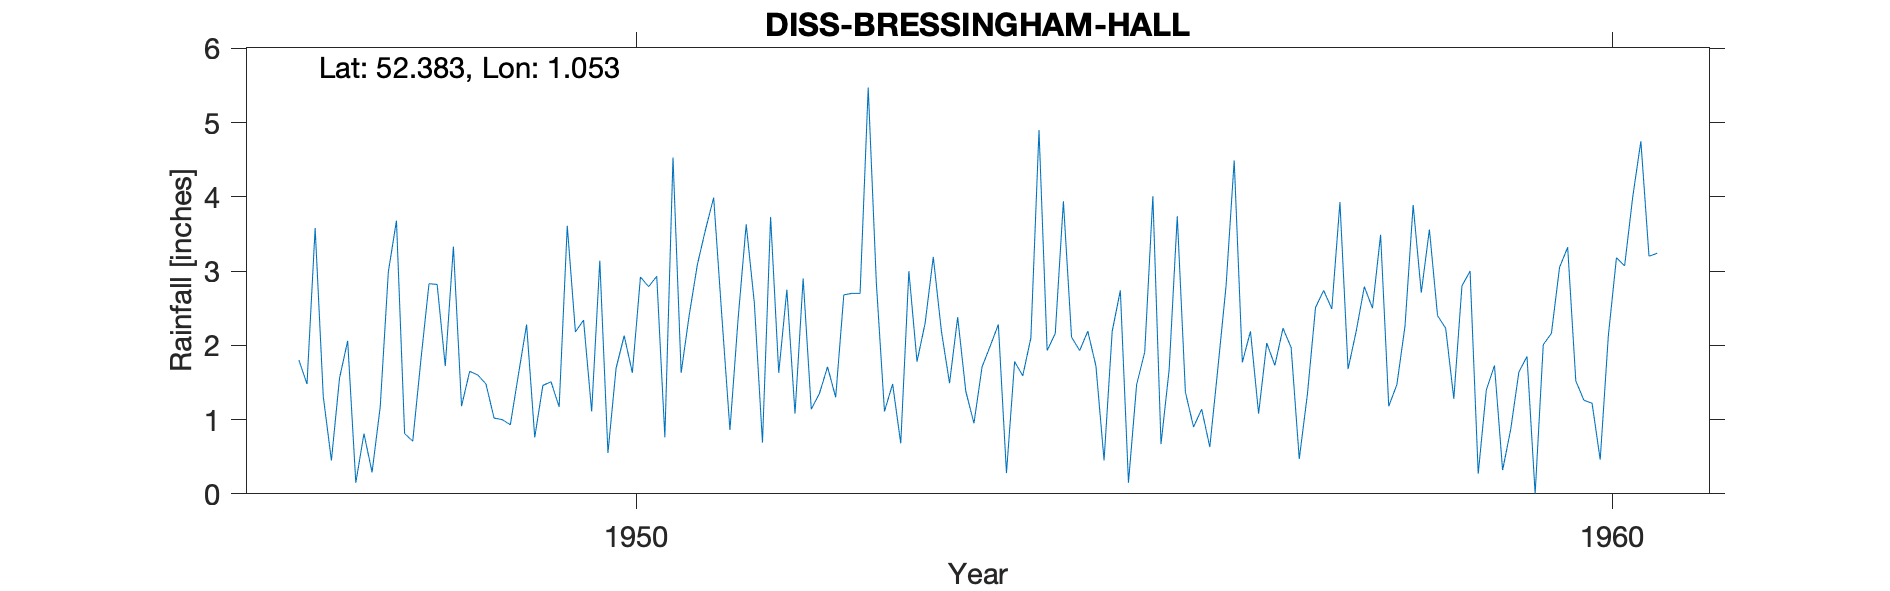

Values plotted in this chart, from the file beside it:
DISS-BRESSINGHAM-HALL, , , , , , , , , , , , , , , , , , , , 
Grid ref, TM079805, Long, 1.053, Lat, 52.38, Elevation, 100, ft, , , , , , , , , , , , 
Station no, 1398/6, , , , , , , , , , , , , , , , , , , 
, 1941, 1942, 1943, 1944, 1945, 1946, 1947, 1948, 1949, 1950, 1951, 1952, 1953, 1954, 1955, 1956, 1957, 1958, 1959, 1960
January, , , , , , , 1.8, 3.68, 1.02, 1.11, 2.41, 2.75, 1.11, 1.71, 1.93, 3.74, 1.73, 2.5, 3, 3.32
February, , , , , , , 1.48, 0.81, 1, 3.14, 3.09, 1.08, 1.48, 1.99, 2.19, 1.37, 2.23, 3.49, 0.27, 1.52
March, , , , , , , 3.58, 0.71, 0.93, 0.55, 3.56, 2.9, 0.68, 2.28, 1.72, 0.9, 1.97, 1.18, 1.4, 1.26
April, , , , , , , 1.31, 1.8, 1.61, 1.69, 3.99, 1.14, 3, 0.28, 0.45, 1.14, 0.47, 1.47, 1.73, 1.22
May, , , , , , , 0.45, 2.83, 2.28, 2.13, 2.4, 1.35, 1.78, 1.78, 2.19, 0.63, 1.34, 2.26, 0.32, 0.46
June, , , , , , , 1.56, 2.82, 0.76, 1.63, 0.86, 1.71, 2.3, 1.59, 2.74, 1.7, 2.51, 3.89, 0.87, 2.13
July, , , , , , , 2.06, 1.72, 1.46, 2.92, 2.35, 1.3, 3.19, 2.1, 0.15, 2.8, 2.74, 2.71, 1.64, 3.18
August, , , , , , , 0.15, 3.33, 1.51, 2.79, 3.63, 2.68, 2.19, 4.9, 1.47, 4.49, 2.49, 3.56, 1.85, 3.07
September, , , , , , , 0.81, 1.18, 1.17, 2.93, 2.57, 2.7, 1.49, 1.93, 1.91, 1.77, 3.93, 2.4, 0, 4
October, , , , , , , 0.29, 1.65, 3.61, 0.76, 0.69, 2.7, 2.38, 2.16, 4.01, 2.19, 1.68, 2.23, 2.01, 4.75
November, , , , , , , 1.17, 1.6, 2.18, 4.53, 3.73, 5.47, 1.38, 3.94, 0.67, 1.08, 2.19, 1.28, 2.16, 3.2
December, , , , , , , 2.99, 1.48, 2.34, 1.63, 1.63, 2.84, 0.95, 2.11, 1.67, 2.03, 2.79, 2.8, 3.05, 3.24
Total, , , , , , , 17.65, 23.61, 19.87, 25.81, 30.91, 28.62, 21.93, 26.77, 21.1, 23.84, 26.07, 29.77, 18.3, 31.35
